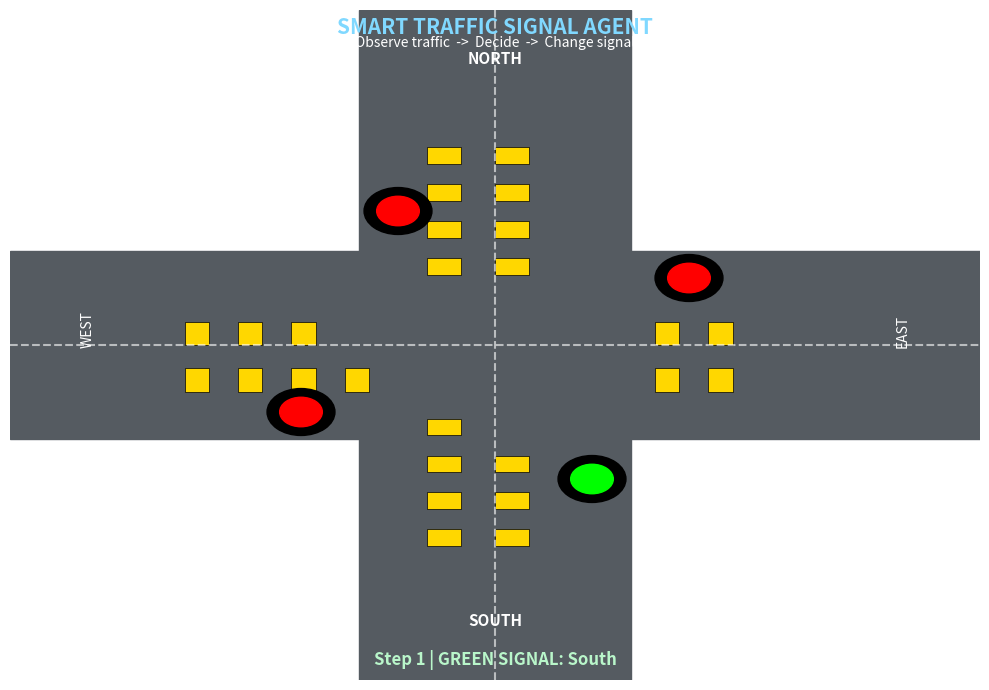

Write Python code to recreate this figure.

import random
import matplotlib.pyplot as plt
from matplotlib.animation import FuncAnimation
from matplotlib.patches import Rectangle, Circle

# Traffic environment
roads = ["North", "East", "South", "West"]

traffic = {
    "North": 7,
    "East": 3,
    "South": 9,
    "West": 5
}

green_road = "South"
step = 0

fig, ax = plt.subplots(figsize=(10, 7))
fig.canvas.manager.set_window_title("Smart Traffic Signal Agent")


def choose_road():
    """Agent selects the road with the most traffic."""
    return max(traffic, key=traffic.get)


def draw_car(x, y, width=0.035, height=0.025):
    ax.add_patch(
        Rectangle(
            (x, y), width, height,
            facecolor="gold",
            edgecolor="black",
            linewidth=0.5
        )
    )


def draw_cars(road, count):
    # Display up to 8 cars per road
    for i in range(min(count, 8)):
        if road == "North":
            x = 0.43 + (i % 2) * 0.07
            y = 0.77 - (i // 2) * 0.055
            draw_car(x, y)

        elif road == "South":
            x = 0.43 + (i % 2) * 0.07
            y = 0.20 + (i // 2) * 0.055
            draw_car(x, y)

        elif road == "West":
            x = 0.18 + (i // 2) * 0.055
            y = 0.43 + (i % 2) * 0.07
            draw_car(x, y, 0.025, 0.035)

        else:
            x = 0.72 - (i // 2) * 0.055
            y = 0.43 + (i % 2) * 0.07
            draw_car(x, y, 0.025, 0.035)


def draw_signal(x, y, road):
    color = "lime" if road == green_road else "red"

    ax.add_patch(
        Circle((x, y), 0.035, color="black", zorder=5)
    )
    ax.add_patch(
        Circle((x, y), 0.022, color=color, zorder=6)
    )


def update(frame):
    global green_road, step

    step += 1

    # Agent observes traffic and decides
    green_road = choose_road()

    # Update the traffic after the agent's decision
    for road in roads:
        if road == green_road:
            traffic[road] = max(
                0, traffic[road] - random.randint(2, 4)
            )
        else:
            traffic[road] = min(
                15, traffic[road] + random.randint(0, 2)
            )

    ax.clear()
    ax.set_facecolor("#263238")
    ax.set_xlim(0, 1)
    ax.set_ylim(0, 1)
    ax.axis("off")

    # Draw intersection
    ax.add_patch(
        Rectangle((0.36, 0), 0.28, 1, color="#555b61")
    )
    ax.add_patch(
        Rectangle((0, 0.36), 1, 0.28, color="#555b61")
    )

    # Lane markings
    ax.plot([0, 1], [0.5, 0.5],
            color="white", linestyle="--", alpha=0.6)
    ax.plot([0.5, 0.5], [0, 1],
            color="white", linestyle="--", alpha=0.6)

    # Road names
    ax.text(0.5, 0.92, "NORTH", color="white",
            ha="center", fontsize=11, weight="bold")
    ax.text(0.5, 0.08, "SOUTH", color="white",
            ha="center", fontsize=11, weight="bold")
    ax.text(0.08, 0.5, "WEST", color="white",
            ha="center", fontsize=10, rotation=90)
    ax.text(0.92, 0.5, "EAST", color="white",
            ha="center", fontsize=10, rotation=90)

    # Signals
    draw_signal(0.40, 0.70, "North")
    draw_signal(0.70, 0.60, "East")
    draw_signal(0.60, 0.30, "South")
    draw_signal(0.30, 0.40, "West")

    # Cars
    for road in roads:
        draw_cars(road, traffic[road])

    # Live traffic counts
    ax.text(0.68, 0.83, f"North: {traffic['North']} cars",
            color="white", fontsize=10)
    ax.text(0.68, 0.17, f"South: {traffic['South']} cars",
            color="white", fontsize=10)
    ax.text(0.02, 0.76, f"West: {traffic['West']} cars",
            color="white", fontsize=10)
    ax.text(0.76, 0.76, f"East: {traffic['East']} cars",
            color="white", fontsize=10)

    ax.text(
        0.5, 0.99, "SMART TRAFFIC SIGNAL AGENT",
        color="#80d8ff", fontsize=15,
        ha="center", va="top", weight="bold"
    )

    ax.text(
        0.5, 0.945,
        "Observe traffic  ->  Decide  ->  Change signal",
        color="white", fontsize=10, ha="center"
    )

    ax.text(
        0.5, 0.015,
        f"Step {step} | GREEN SIGNAL: {green_road}",
        color="#b9f6ca", fontsize=12,
        ha="center", va="bottom", weight="bold"
    )

    fig.tight_layout()


animation = FuncAnimation(
    fig,
    update,
    interval=1200,
    cache_frame_data=False
)

update(0)
plt.show()
